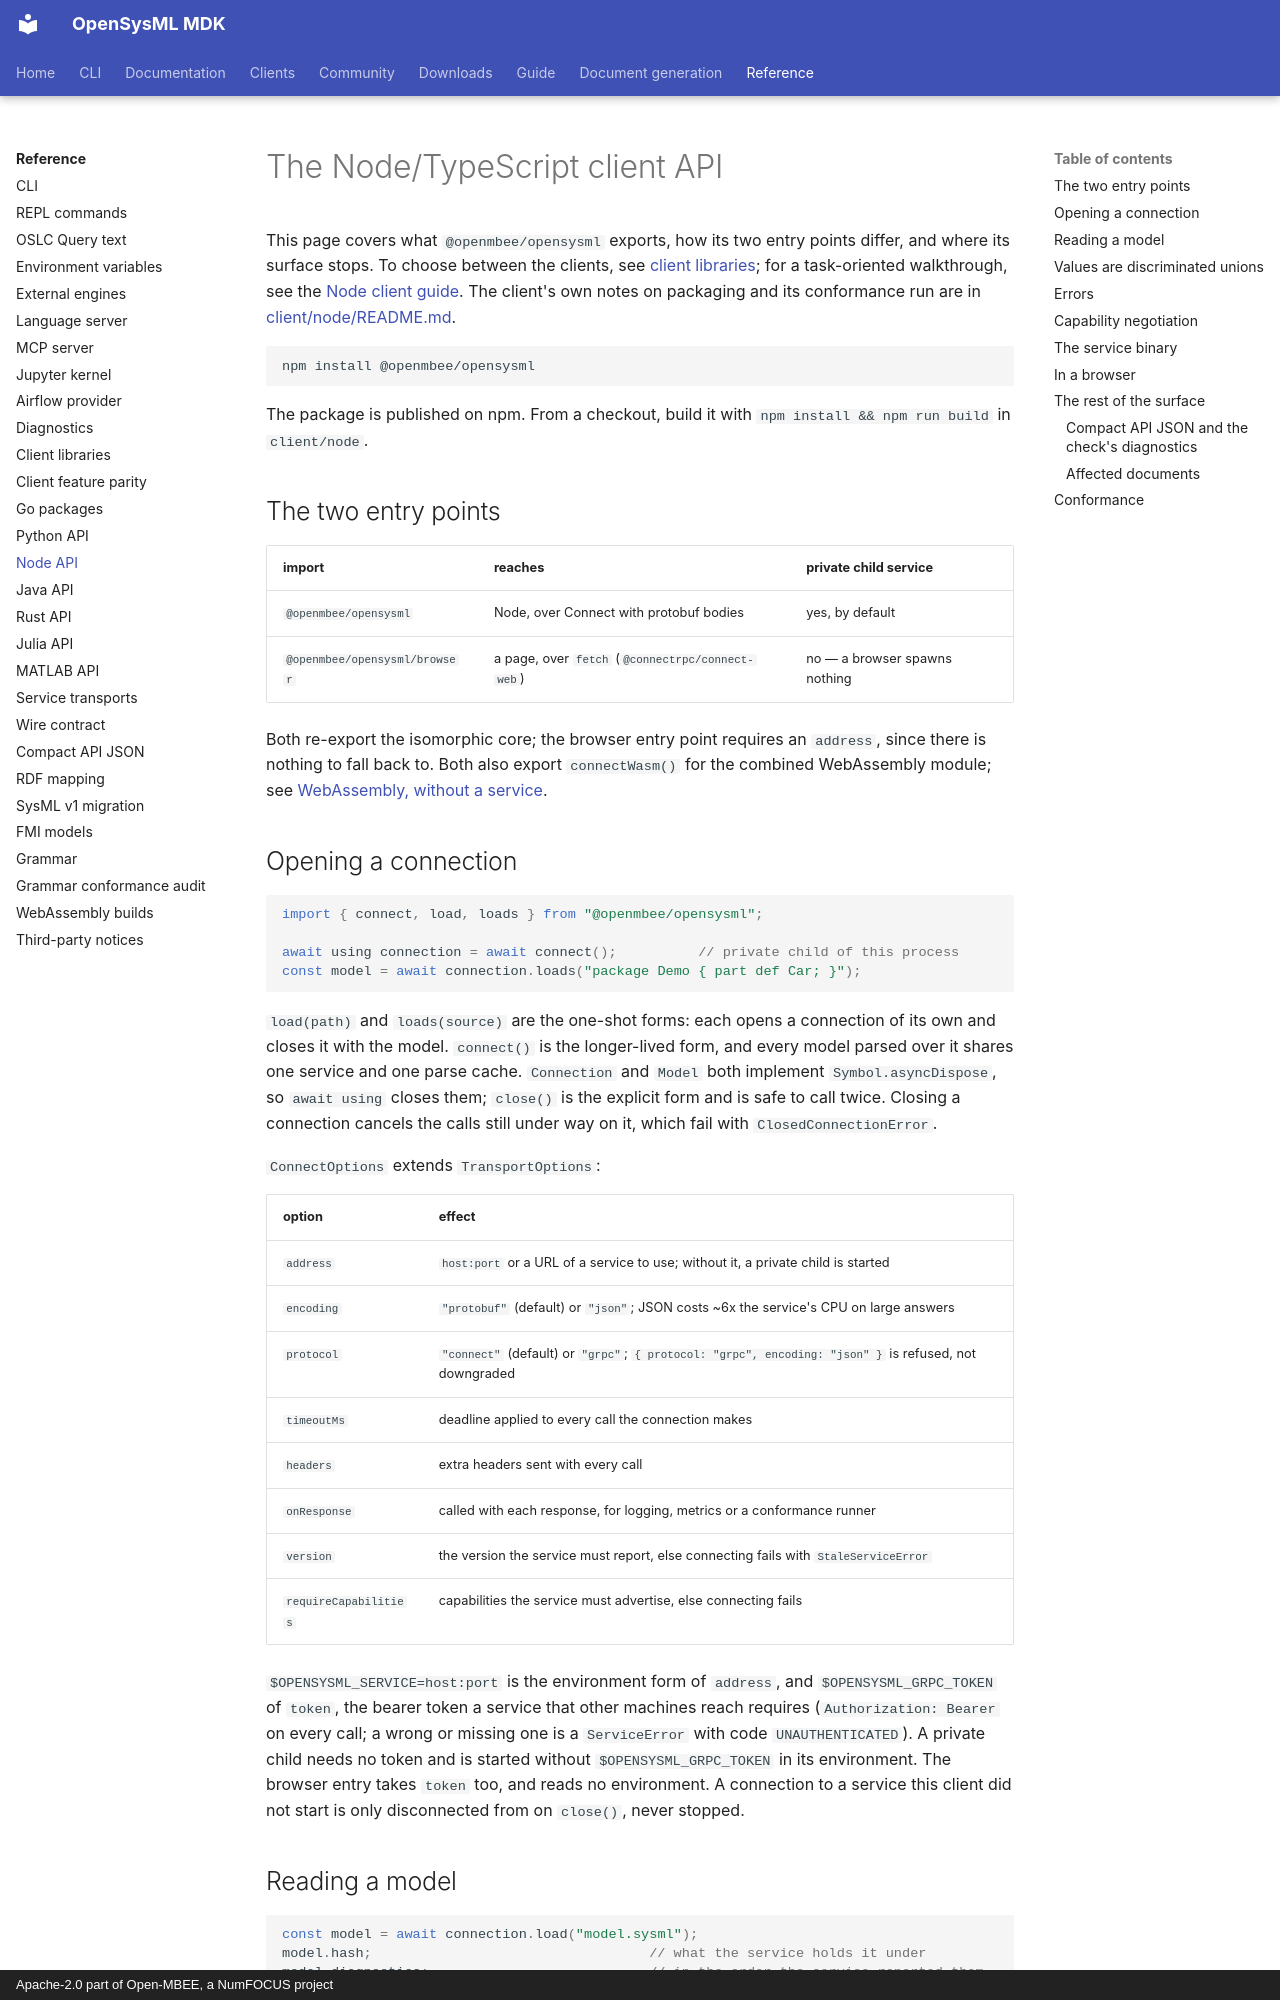

repository: Open-MBEE/OpenSysML · page: reference/node-api/index.html · generator: mkdocs · copyright: Apache-2.0 part of Open-MBEE, a NumFOCUS project

# The Node/TypeScript client API

This page covers what `@openmbee/opensysml` exports, how its two entry points differ, and
where its surface stops. To choose between the clients, see
[client libraries](clients.md); for a task-oriented walkthrough, see
the [Node client guide](../clients/node.md). The client's own
notes on packaging and its conformance run are in
[client/node/README.md](../../client/node/README.md).

```bash
npm install @openmbee/opensysml
```

The package is published on npm. From a checkout, build it with
`npm install && npm run build` in `client/node`.

## The two entry points

| import | reaches | private child service |
| --- | --- | --- |
| `@openmbee/opensysml` | Node, over Connect with protobuf bodies | yes, by default |
| `@openmbee/opensysml/browser` | a page, over `fetch` (`@connectrpc/connect-web`) | no — a browser spawns nothing |

Both re-export the isomorphic core; the browser entry point requires an
`address`, since there is nothing to fall back to.
Both also export `connectWasm()` for the combined WebAssembly module; see
[WebAssembly, without a service](../../client/node/README.md#webassembly-without-a-service).

## Opening a connection

```ts
import { connect, load, loads } from "@openmbee/opensysml";

await using connection = await connect();          // private child of this process
const model = await connection.loads("package Demo { part def Car; }");
```

`load(path)` and `loads(source)` are the one-shot forms: each opens a connection
of its own and closes it with the model. `connect()` is the longer-lived form, and
every model parsed over it shares one service and one parse cache. `Connection`
and `Model` both implement `Symbol.asyncDispose`, so `await using` closes them;
`close()` is the explicit form and is safe to call twice. Closing a connection cancels
the calls still under way on it, which fail with `ClosedConnectionError`.

`ConnectOptions` extends `TransportOptions`:

| option | effect |
| --- | --- |
| `address` | `host:port` or a URL of a service to use; without it, a private child is started |
| `encoding` | `"protobuf"` (default) or `"json"`; JSON costs ~6x the service's CPU on large answers |
| `protocol` | `"connect"` (default) or `"grpc"`; `{ protocol: "grpc", encoding: "json" }` is refused, not downgraded |
| `timeoutMs` | deadline applied to every call the connection makes |
| `headers` | extra headers sent with every call |
| `onResponse` | called with each response, for logging, metrics or a conformance runner |
| `version` | the version the service must report, else connecting fails with `StaleServiceError` |
| `requireCapabilities` | capabilities the service must advertise, else connecting fails |

`$OPENSYSML_SERVICE=host:port` is the environment form of `address`, and
`$OPENSYSML_GRPC_TOKEN` of `token`, the bearer token a service that other
machines reach requires (`Authorization: Bearer` on every call; a wrong or
missing one is a `ServiceError` with code `UNAUTHENTICATED`). A private child
needs no token and is started without `$OPENSYSML_GRPC_TOKEN` in its environment.
The browser entry takes `token` too, and reads no environment. A connection
to a service this client did not start is only disconnected from on `close()`,
never stopped.
